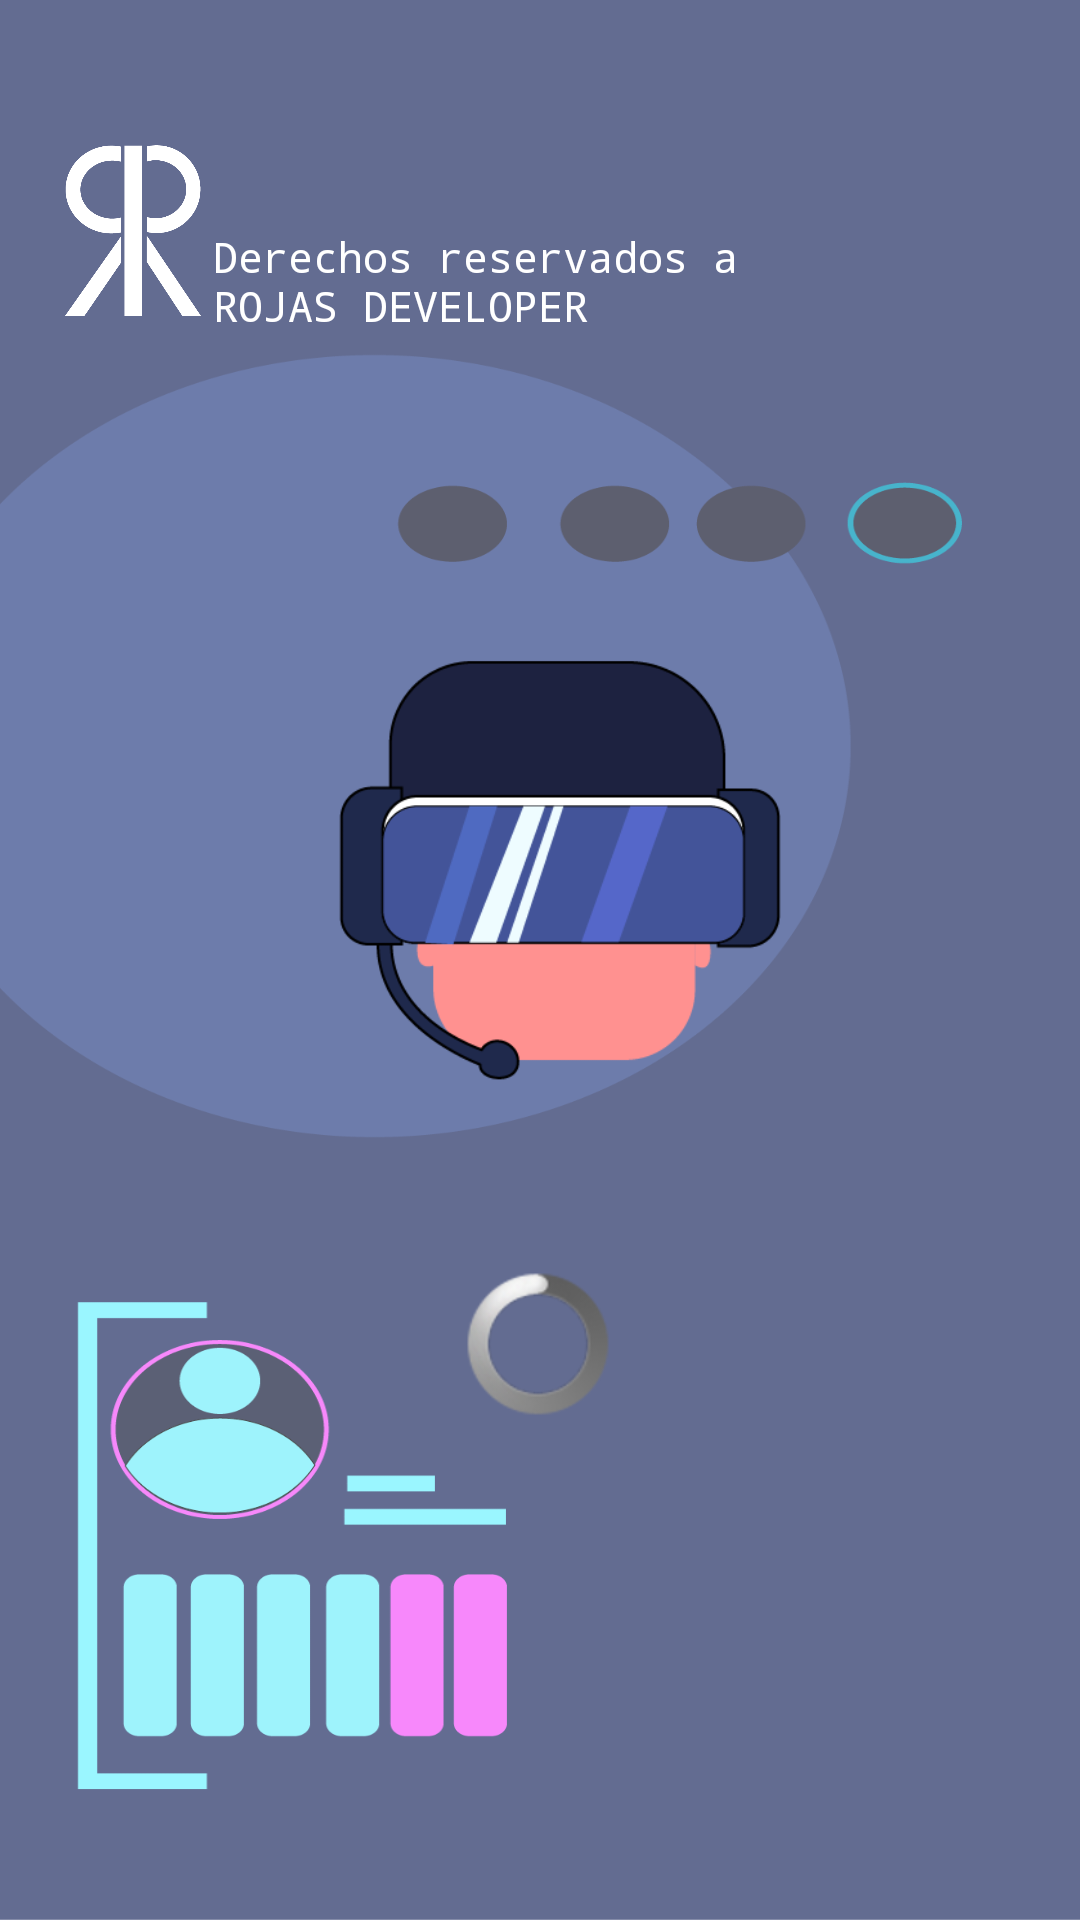

The Android layout XML behind this screen, and the referenced resources:
<!-- AndroidManifest.xml: application theme Theme.Classcom -->
<!-- res/layout/activity_splash.xml -->
<?xml version="1.0" encoding="utf-8"?>
<androidx.constraintlayout.widget.ConstraintLayout xmlns:android="http://schemas.android.com/apk/res/android"
    xmlns:app="http://schemas.android.com/apk/res-auto"
    xmlns:tools="http://schemas.android.com/tools"
    android:layout_width="match_parent"
    android:layout_height="match_parent"
    android:background="@drawable/splash"
    tools:context=".splash">

    <ProgressBar
        android:id="@+id/progressBar"
        style="@android:style/Widget.ProgressBar"
        android:layout_width="wrap_content"
        android:layout_height="wrap_content"
        android:layout_marginBottom="168dp"
        android:progressDrawable="@drawable/logoins"
        android:progressTint="@color/teal_200"
        android:secondaryProgressTint="@color/teal_200"
        app:layout_constraintBottom_toBottomOf="parent"
        app:layout_constraintEnd_toEndOf="parent"
        app:layout_constraintHorizontal_bias="0.498"
        app:layout_constraintStart_toStartOf="parent" />

    <ImageView
        android:id="@+id/imageView2"
        android:layout_width="160dp"
        android:layout_height="170dp"
        app:layout_constraintBottom_toBottomOf="parent"
        app:layout_constraintEnd_toEndOf="parent"
        app:layout_constraintHorizontal_bias="0.533"
        app:layout_constraintStart_toStartOf="parent"
        app:layout_constraintTop_toTopOf="parent"
        app:layout_constraintVertical_bias="0.434"
        app:srcCompat="@drawable/logoins" />

    <ImageView
        android:id="@+id/imageView4"
        android:layout_width="55dp"
        android:layout_height="57dp"
        android:layout_marginStart="16dp"
        app:layout_constraintBottom_toBottomOf="parent"
        app:layout_constraintStart_toStartOf="parent"
        app:layout_constraintTop_toTopOf="parent"
        app:layout_constraintVertical_bias="0.083"
        app:srcCompat="@drawable/com" />

    <TextView
        android:id="@+id/textView16"
        android:layout_width="183dp"
        android:layout_height="34dp"
        android:layout_marginTop="76dp"
        android:fontFamily="monospace"
        android:shadowColor="#FFFFFF"
        android:text="@string/compa"
        android:textColor="#FFFFFF"
        android:textColorHighlight="#FFFFFF"
        android:textColorHint="#FFFFFF"
        android:textColorLink="#FFFFFF"
        app:layout_constraintEnd_toEndOf="parent"
        app:layout_constraintHorizontal_bias="0.0"
        app:layout_constraintStart_toEndOf="@+id/imageView4"
        app:layout_constraintTop_toTopOf="parent" />

</androidx.constraintlayout.widget.ConstraintLayout>
<!-- resources referenced by this layout -->
<resources>
  <color name="teal_200">#73F3FF</color>
  <!-- drawable com: png bitmap (drawable, 16884 bytes) -->
  <!-- drawable logoins: png bitmap (drawable, 13370 bytes) -->
  <!-- drawable splash: png bitmap (drawable, 46880 bytes) -->
  <string name="compa">Derechos reservados a ROJAS DEVELOPER</string>
  <style name="Theme.Classcom" parent="Theme.MaterialComponents.DayNight.DarkActionBar">
          
          <item name="colorPrimary">@color/purple_700</item>
          <item name="colorPrimaryVariant">@color/purple_200</item>
          <item name="colorOnPrimary">@color/white</item>
          
          <item name="colorSecondary">@color/teal_200</item>
          <item name="colorSecondaryVariant">@color/teal_700</item>
          <item name="colorOnSecondary">@color/black</item>
          
          <item name="android:statusBarColor" tools:targetApi="l">?attr/colorPrimaryVariant</item>
          
      </style>
  <color name="purple_700">#273367</color>
  <color name="purple_200">#4F6AC1</color>
  <color name="white">#FFFFFFFF</color>
  <color name="teal_700">#F45AFA</color>
  <color name="black">#FF000000</color>
</resources>
